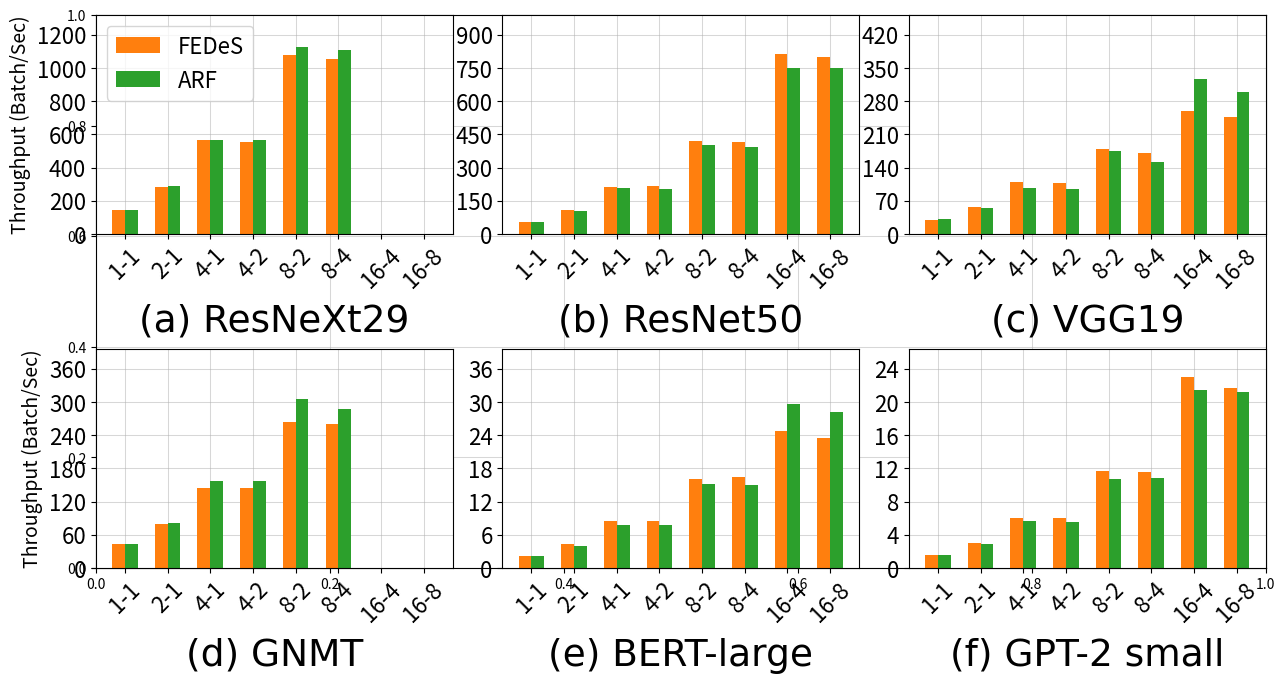

Generate this figure with matplotlib: (Note: this script raises an exception after producing the figure.)
import matplotlib
matplotlib.use('Agg')
import matplotlib.pyplot as plt
import numpy as np
import sys
import seaborn as sns

data = [
#resnext
[145.455, 287.385, 567.054, 564.496, 1125.376, 1110.536, 0, 0],
[147.534, 285.423, 564.154, 557.595, 1076.015, 1055.496, 0, 0],
[0, 0, 0, 0, 0, 0, 0, 0,], #filler
#resnet50
[54.561, 105.233, 206.655, 205.298, 400.801, 394.410, 751.056, 748.122],
[55.741, 108.977, 214.134, 215.363, 420.303, 416.067, 813.912, 799.136],
[0, 0, 0, 0, 0, 0, 0, 0,], #filler
#vgg19
[30.858, 55.107, 96.683, 94.843, 176.190, 152.355, 326.219, 299.729],
[30.730, 57.528, 108.849, 107.742, 178.687, 171.866, 259.515, 247.603],
[0, 0, 0, 0, 0, 0, 0, 0,], #filler
#GNMT
[44.220, 81.082, 157.657, 157.665, 305.311, 287.823, 0, 0],
[42.887, 79.012, 145.321, 144.393, 264.033, 259.859, 0, 0],
[0, 0, 0, 0, 0, 0, 0, 0,], #filler
#BERTLARGE
[2.157, 4.008, 7.720, 7.770, 15.132, 15.096, 29.691, 28.135],
[2.235, 4.432, 8.519, 8.426, 16.031, 16.543, 24.746, 23.543],
[0, 0, 0, 0, 0, 0, 0, 0,], #filler
#GPT2
[1.578, 2.902, 5.625, 5.603, 10.769, 10.827, 21.405, 21.215],
[1.610, 3.039, 5.999, 6.017, 11.753, 11.615, 23.028, 21.700],
[0, 0, 0, 0, 0, 0, 0, 0,], #filler
]

yticks = [
[0, 200, 400, 600, 800, 1000, 1200],
[0, 150, 300, 450, 600, 750, 900],
[0, 70, 140, 210, 280, 350, 420],
[0, 60, 120, 180, 240, 300, 360],
[0, 6, 12, 18, 24, 30, 36],
[0, 4, 8, 12, 16, 20, 24],
]


xs = ["1-1", "2-1", "4-1", "4-2", "8-2", "8-4", "16-4", "16-8"]
models = ["(a) ResNeXt29", "(b) ResNet50", "(c) VGG19", "(d) GNMT", "(e) BERT-large", "(f) GPT-2 small",]
ylabel_list = ["Througput (Images/Sec)", "Througput (Images/Sec)", "Througput (Images/Sec)", "Througput (Images/Sec)", "Througput (Images/Sec)", "Througput (Batch/Sec)", "Througput (Batch/Sec)",]
index = np.arange(8)
bar_width = 0.3

for i in range(6):
    print('plotting {}th model {}'.format(i, models[i]))
    plt.rc('axes', axisbelow=True)
    plt.grid(True, alpha=0.5, linewidth=0.75)
    plt.subplot(2, 3, i+1)
    plt.rc('axes', axisbelow=True)
    plt.grid(True, alpha=0.5, linewidth=0.75)
    plt.title(models[i], fontdict = {'size':27, 'family':'Times New Roman'}, y=-0.48)
    if i == 0 or i == 3:
        plt.ylabel("Throughput (Batch/Sec)", fontsize=14)
    plt.bar(index+0.5*bar_width-0.1, data[i*3+1], bar_width, color='C1', label='FEDeS')
    plt.bar(index+1.5*bar_width-0.1, data[i*3], bar_width, color='C2', label='ARF')
    plt.xticks(np.arange(0.2, 7.9 + bar_width-0.1, 1), xs, fontsize=16, rotation=45)
    plt.yticks(yticks[i], fontsize=16)
    plt.ylim(yticks[i][0], yticks[i][-1]*1.1)

    plt.gcf().set_size_inches(13, 7) # w, h

    plt.tight_layout(pad=0.2, rect=[0, 0, 1, 1])
    if i == 0:
        plt.legend(loc='upper left', fontsize=16, frameon=True, ncol=1)

filename = '../images/fig7_throughput/throughput.pdf'
plt.savefig(filename, dpi=600)
